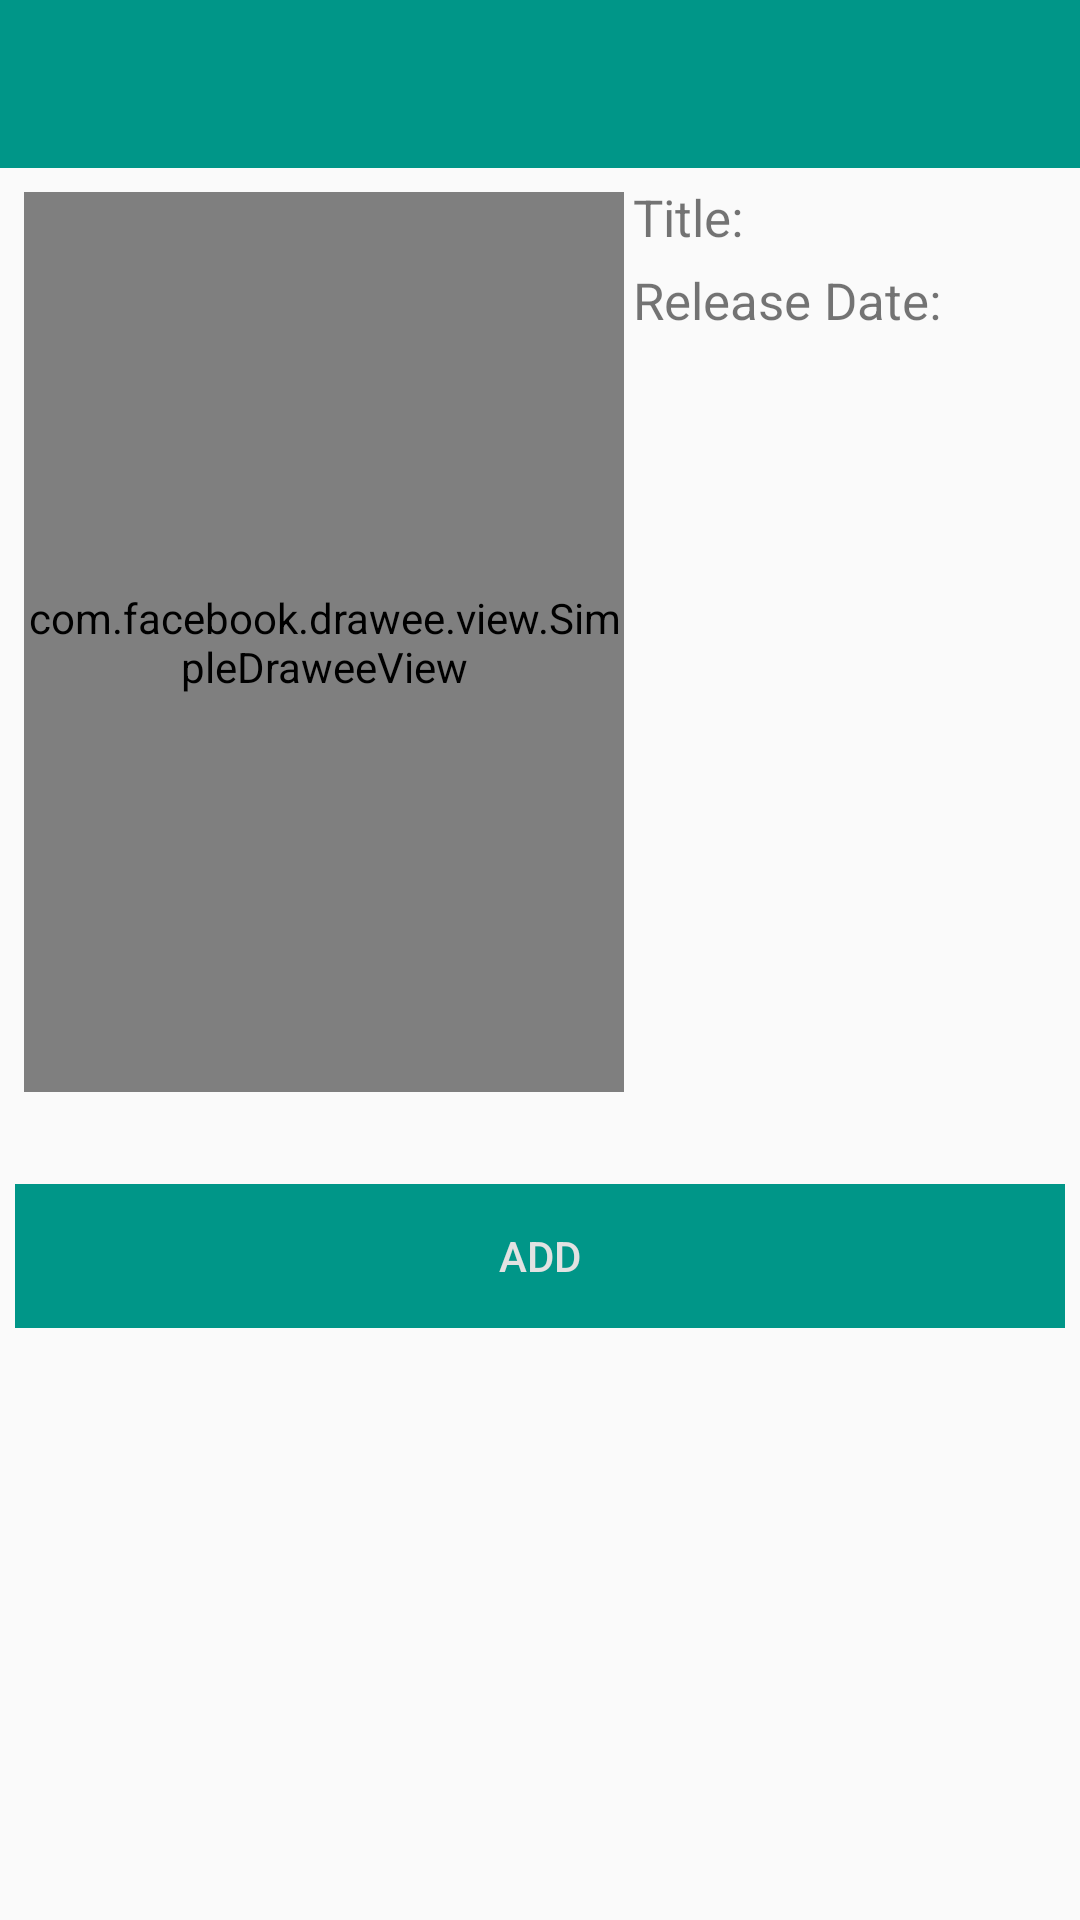

Here is an Android app screen rendered from its layout file. Give the layout XML and the strings, colors and styles it references.
<!-- AndroidManifest.xml: application theme AppDefault -->
<!-- res/layout/ac_details.xml -->
<?xml version="1.0" encoding="utf-8"?>
<LinearLayout
    xmlns:android="http://schemas.android.com/apk/res/android"
    android:layout_width="match_parent"
    android:layout_height="wrap_content"
    android:orientation="vertical">

    <include
        android:id="@+id/toolbar_details_layout"
        layout="@layout/w_details_app_bar" />

    <ScrollView xmlns:android="http://schemas.android.com/apk/res/android"
        xmlns:tools="http://schemas.android.com/tools"
        android:layout_width="match_parent"
        android:layout_height="match_parent">


        <RelativeLayout
            android:layout_width="match_parent"
            android:layout_height="wrap_content"
            android:padding="5dp">

            <com.facebook.drawee.view.SimpleDraweeView xmlns:android="http://schemas.android.com/apk/res/android"
                android:id="@+id/details_poster"
                android:layout_width="200dp"
                android:layout_height="300dp"
                android:layout_margin="3dp" />

            <TextView
                android:id="@+id/details_title"
                style="@style/details_text"
                android:layout_width="wrap_content"
                android:layout_height="wrap_content"
                android:layout_toEndOf="@id/details_poster"
                android:layout_toRightOf="@id/details_poster"
                android:text="Title:" />

            <TextView
                android:id="@+id/details_release_date"
                style="@style/details_text"
                android:layout_width="wrap_content"
                android:layout_height="wrap_content"
                android:layout_below="@id/details_title"
                android:layout_toEndOf="@id/details_poster"
                android:layout_toRightOf="@id/details_poster"
                android:text="Release Date:" />


            <TextView
                android:id="@+id/details_rating"
                style="@style/details_rating"
                android:layout_width="match_parent"
                android:layout_height="wrap_content"
                android:layout_below="@id/details_release_date"
                android:layout_toEndOf="@id/details_poster"
                android:layout_toRightOf="@id/details_poster"
                android:gravity="center"
                tools:text="7.2" />

            <TextView
                android:id="@+id/details_overview"
                style="@style/details_text"
                android:layout_width="wrap_content"
                android:layout_height="wrap_content"
                android:layout_below="@id/details_poster" />

            <Button
                android:id="@+id/button_add"
                style="@style/Base.Widget.AppCompat.Button.Borderless.Colored"
                android:layout_width="match_parent"
                android:layout_height="wrap_content"
                android:layout_alignParentBottom="true"
                android:layout_below="@id/details_overview"
                android:background="@color/colorPrimary"
                android:text="add"
                android:textColor="@color/colorWhite" />


        </RelativeLayout>


    </ScrollView>

</LinearLayout>
<!-- res/layout/w_details_app_bar.xml (included above) -->
<?xml version="1.0" encoding="utf-8"?>
<android.support.design.widget.AppBarLayout
    xmlns:android="http://schemas.android.com/apk/res/android"
    xmlns:app="http://schemas.android.com/apk/res-auto"
    android:layout_width="match_parent"
    android:layout_height="wrap_content">

    <android.support.v7.widget.Toolbar
        android:id="@+id/toolbar_details"
        android:layout_width="match_parent"
        android:layout_height="?attr/actionBarSize"
        android:background="?attr/colorPrimary"
        app:theme="@style/ThemeOverlay.AppCompat.Dark"/>

</android.support.design.widget.AppBarLayout>
<!-- resources referenced by this layout -->
<resources>
  <color name="colorPrimary">#009688</color>
  <color name="colorWhite">#e2e2e2</color>
  <style name="details_rating">
          <item name="android:textSize">50sp</item>
          <item name="android:layout_marginTop">50dp</item>
          <item name="android:textColor">@color/colorPrimary</item>
      </style>
  <style name="details_text">
          <item name="android:textSize">17sp</item>
          <item name="android:layout_marginBottom">5dp</item>
      </style>
  <style name="AppDefault" parent="AppTheme">
          
          <item name="colorPrimary">@color/colorPrimary</item>
          <item name="colorPrimaryDark">@color/colorPrimaryDark</item>
          <item name="colorAccent">@color/colorAccent</item>
          <item name="colorControlNormal">@color/colorWhite</item>
  
      </style>
  <style name="AppTheme" parent="Theme.AppCompat.Light.NoActionBar" />
  <color name="colorPrimaryDark">#00796B</color>
  <color name="colorAccent">#FF715B</color>
</resources>
